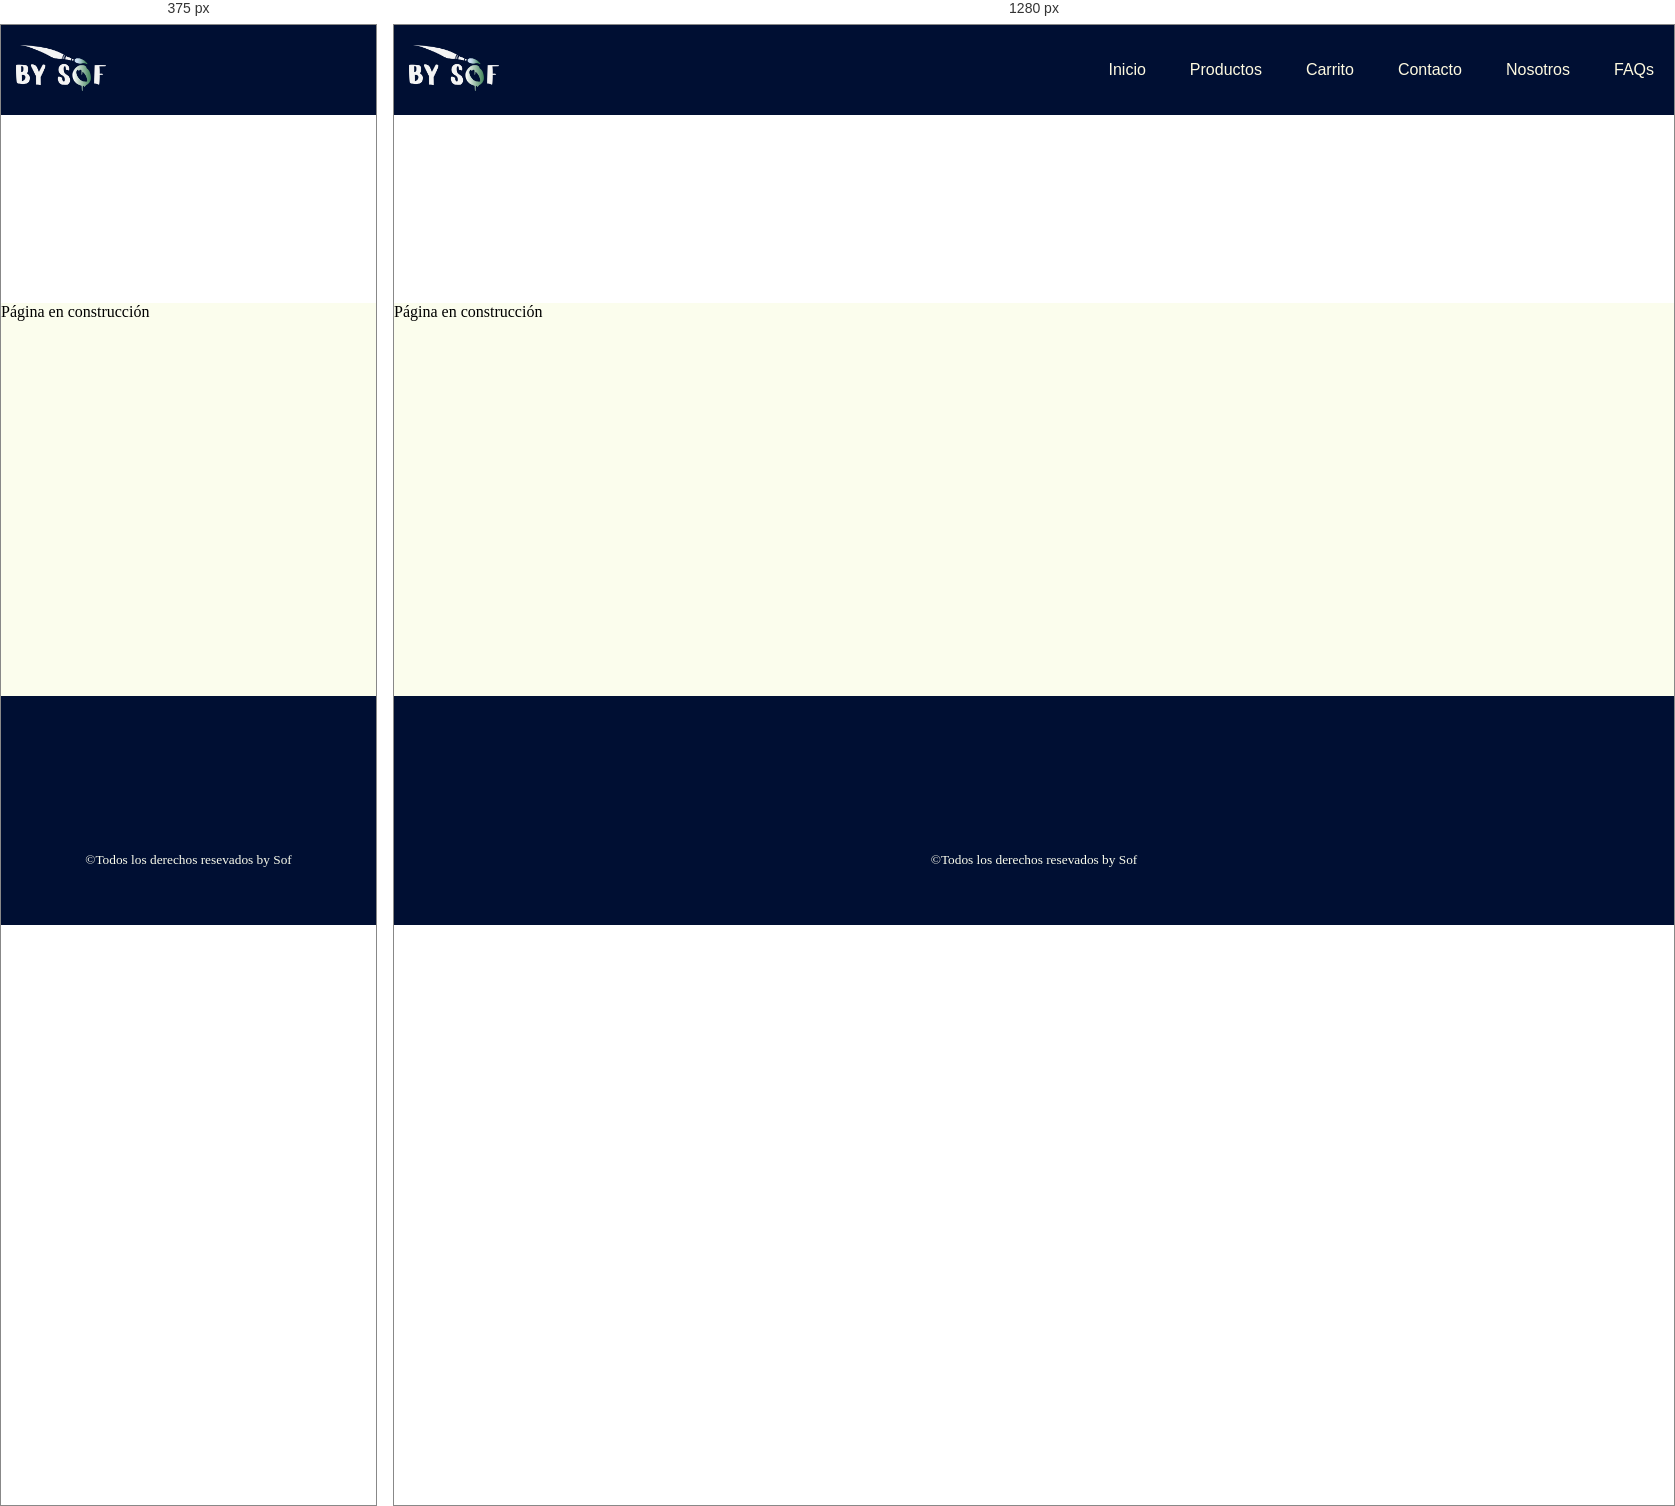
Rendered at 375 px and 1280 px, left to right.

<!-- file: nosotros.html -->
<!DOCTYPE html>
<html lang="en">
<head>
    <meta charset="UTF-8">
    <meta http-equiv="X-UA-Compatible" content="IE=edge">
    <meta name="viewport" content="width=device-width, initial-scale=1.0">
    <meta name="description" content="Cuadros personalizados pintados a mano. Hacemos cuadros personalizados | Podes elegir entre los diseños disponibles.">
    <meta name="keywords" content="cuadros, arte, pintura, decoración">
    <title>by Sof | Cuadros pintados a mano</title>
    <script src="https://kit.fontawesome.com/029b757842.js" crossorigin="anonymous"></script>
    <link rel="shortcut icon" href="../img/favicon.png" type="image/x-icon">
    <link href="https://cdn.jsdelivr.net/npm/bootstrap@5.2.1/dist/css/bootstrap.min.css" rel="stylesheet" integrity="sha384-iYQeCzEYFbKjA/T2uDLTpkwGzCiq6soy8tYaI1GyVh/UjpbCx/TYkiZhlZB6+fzT" crossorigin="anonymous">
    <link rel="stylesheet" href="../sass/main.css">
    <title>Document</title>
</head>
<body>
    
    <div class="grid_area">
        <header class="hdr_pages">
            <div class="logo">
                <a href="../index.html"><img src="../img/logo.png" alt="logo bySof"></a>
            </div>
            <nav class="menu_mobile">
                <li><a href="../index.html" class="mobile_item fa-solid fa-house"></a></li>
                <li><a href="./productos.html" class="mobile_item fa-solid fa-tags"></a></li>
                <li><a href="./carrito.html" class="mobile_item fa-solid fa-cart-shopping"></a></li>
                <li><a href="./contacto.html" class="mobile_item fa-solid fa-envelope"></a></li>
                <li><a href="./nosotros.html" class="mobile_item fa-solid fa-circle-info"></a></li>
                <li><a href="./faqs.html" class="mobile_item fa-solid fa-circle-question"></a></li>
            </nav>
        
            <nav class="menu_desktop">
                <ul>
                    <li><a href="../index.html" class="menu_item">Inicio</a></li>
                    <li><a href="./productos.html" class="menu_item">Productos</a></li>
                    <li><a href="./carrito.html" class="menu_item">Carrito</a></li>
                    <li><a href="./contacto.html" class="menu_item">Contacto</a></li>
                    <li><a href="./nosotros.html" class="menu_item">Nosotros</a></li>
                    <li><a href="./faqs.html" class="menu_item">FAQs</a></li>
                </ul>
            </nav>
        </header>

        <main>
            <div class="d-flex justify-content-center">
                <div class="spinner-border text-info" role="status" aria-hidden="true"></div>
            </div>
            <div class="d-flex justify-content-center">
                <p>Página en construcción</p>
            </div>
        </main>

        <footer>
            <div class="box-container">
                <div class="box">
                    <a href="#" class="fa-brands fa-whatsapp"></a>
                    <a href="#" class="fa-brands fa-instagram"></a>
                    <a href="#" class="fa-regular fa-envelope"></a>
                </div>
                <div class="box">
                    <small>&copy;Todos los derechos resevados by Sof</small>
                </div>
            </div>
        </footer>
    </div>

    <!-- JS -->
    <script src="https://cdn.jsdelivr.net/npm/bootstrap@5.2.3/dist/js/bootstrap.bundle.min.js" integrity="sha384-kenU1KFdBIe4zVF0s0G1M5b4hcpxyD9F7jL+jjXkk+Q2h455rYXK/7HAuoJl+0I4" crossorigin="anonymous"></script>
    <script src="../js/main.js"></script>
</body>
</html>

/* @media block from main.css */
@media (min-width: 768px) {
  .body-index .logo-index img {
    width: 300px;
    height: auto;
  }
  .body-index .menu-index ul li a {
    font-size: 1.3rem;
  }
  .grid_area .hdr_pages .menu_mobile {
    display: none;
  }
}

/* @media block from main.css */
@media (max-width: 768px) {
  .hdr_pages {
    height: 60px;
  }
  .hdr_pages .logo {
    width: 80px;
    height: auto;
  }
  .hdr_pages .menu_desktop {
    display: none;
  }
}